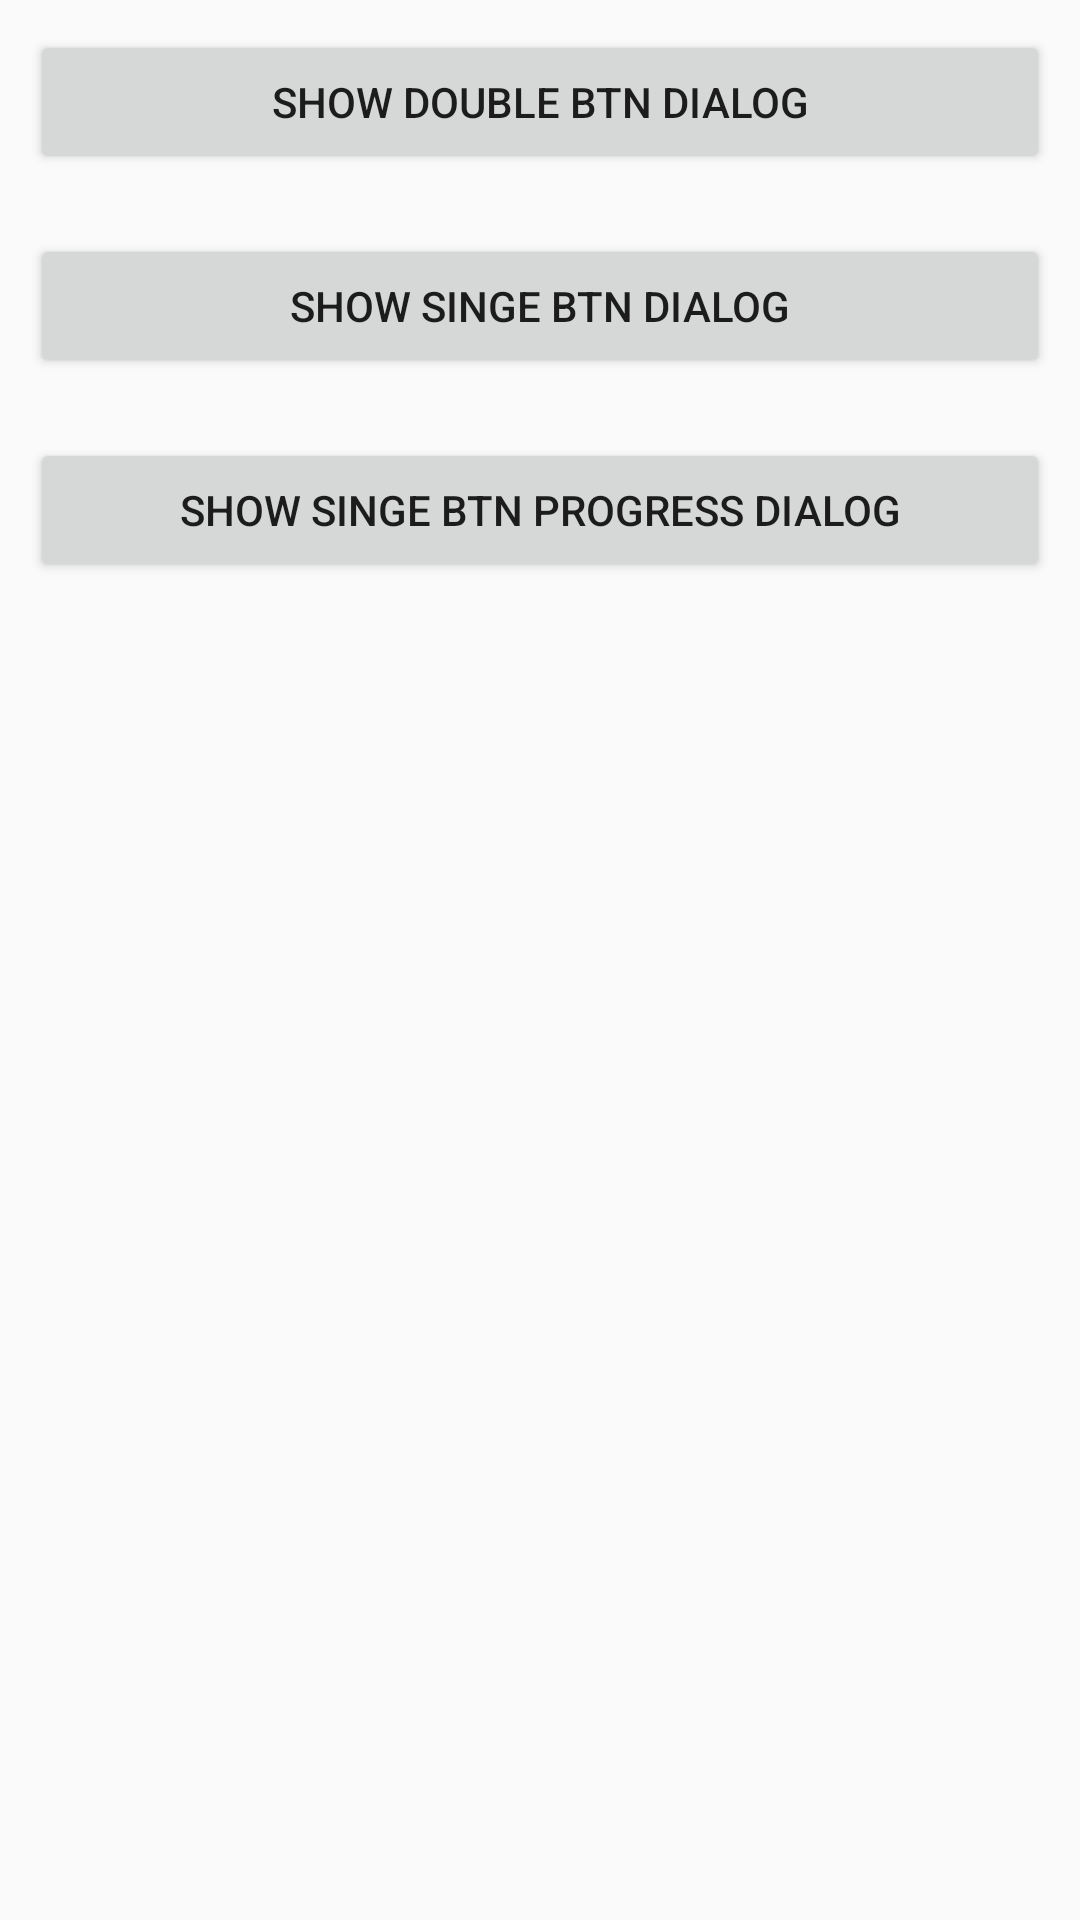

Produce the Android XML layout that renders to this screen, including the resource entries it uses.
<!-- AndroidManifest.xml: application theme AppTheme -->
<!-- res/layout/fragment_main.xml -->
<?xml version="1.0" encoding="utf-8"?>
<LinearLayout xmlns:android="http://schemas.android.com/apk/res/android"
			  android:layout_width="match_parent"
			  android:layout_height="match_parent"
			  android:orientation="vertical">

	<Button
		android:id="@+id/btn_main_show_double_btn_dialog"
		android:layout_width="match_parent"
		android:layout_height="wrap_content"
		android:layout_margin="10dp"
		android:text="Show Double Btn Dialog"/>

	<Button
		android:id="@+id/btn_main_show_single_btn_dialog"
		android:layout_width="match_parent"
		android:layout_height="wrap_content"
		android:layout_margin="10dp"
		android:text="Show Singe Btn Dialog"/>

	<Button
		android:id="@+id/btn_main_show_single_btn_progress_dialog"
		android:layout_width="match_parent"
		android:layout_height="wrap_content"
		android:layout_margin="10dp"
		android:text="Show Singe Btn Progress Dialog"/>
</LinearLayout>
<!-- resources referenced by this layout -->
<resources>
  <style name="AppTheme" parent="Theme.AppCompat.Light.DarkActionBar">
  		
  	</style>
</resources>
